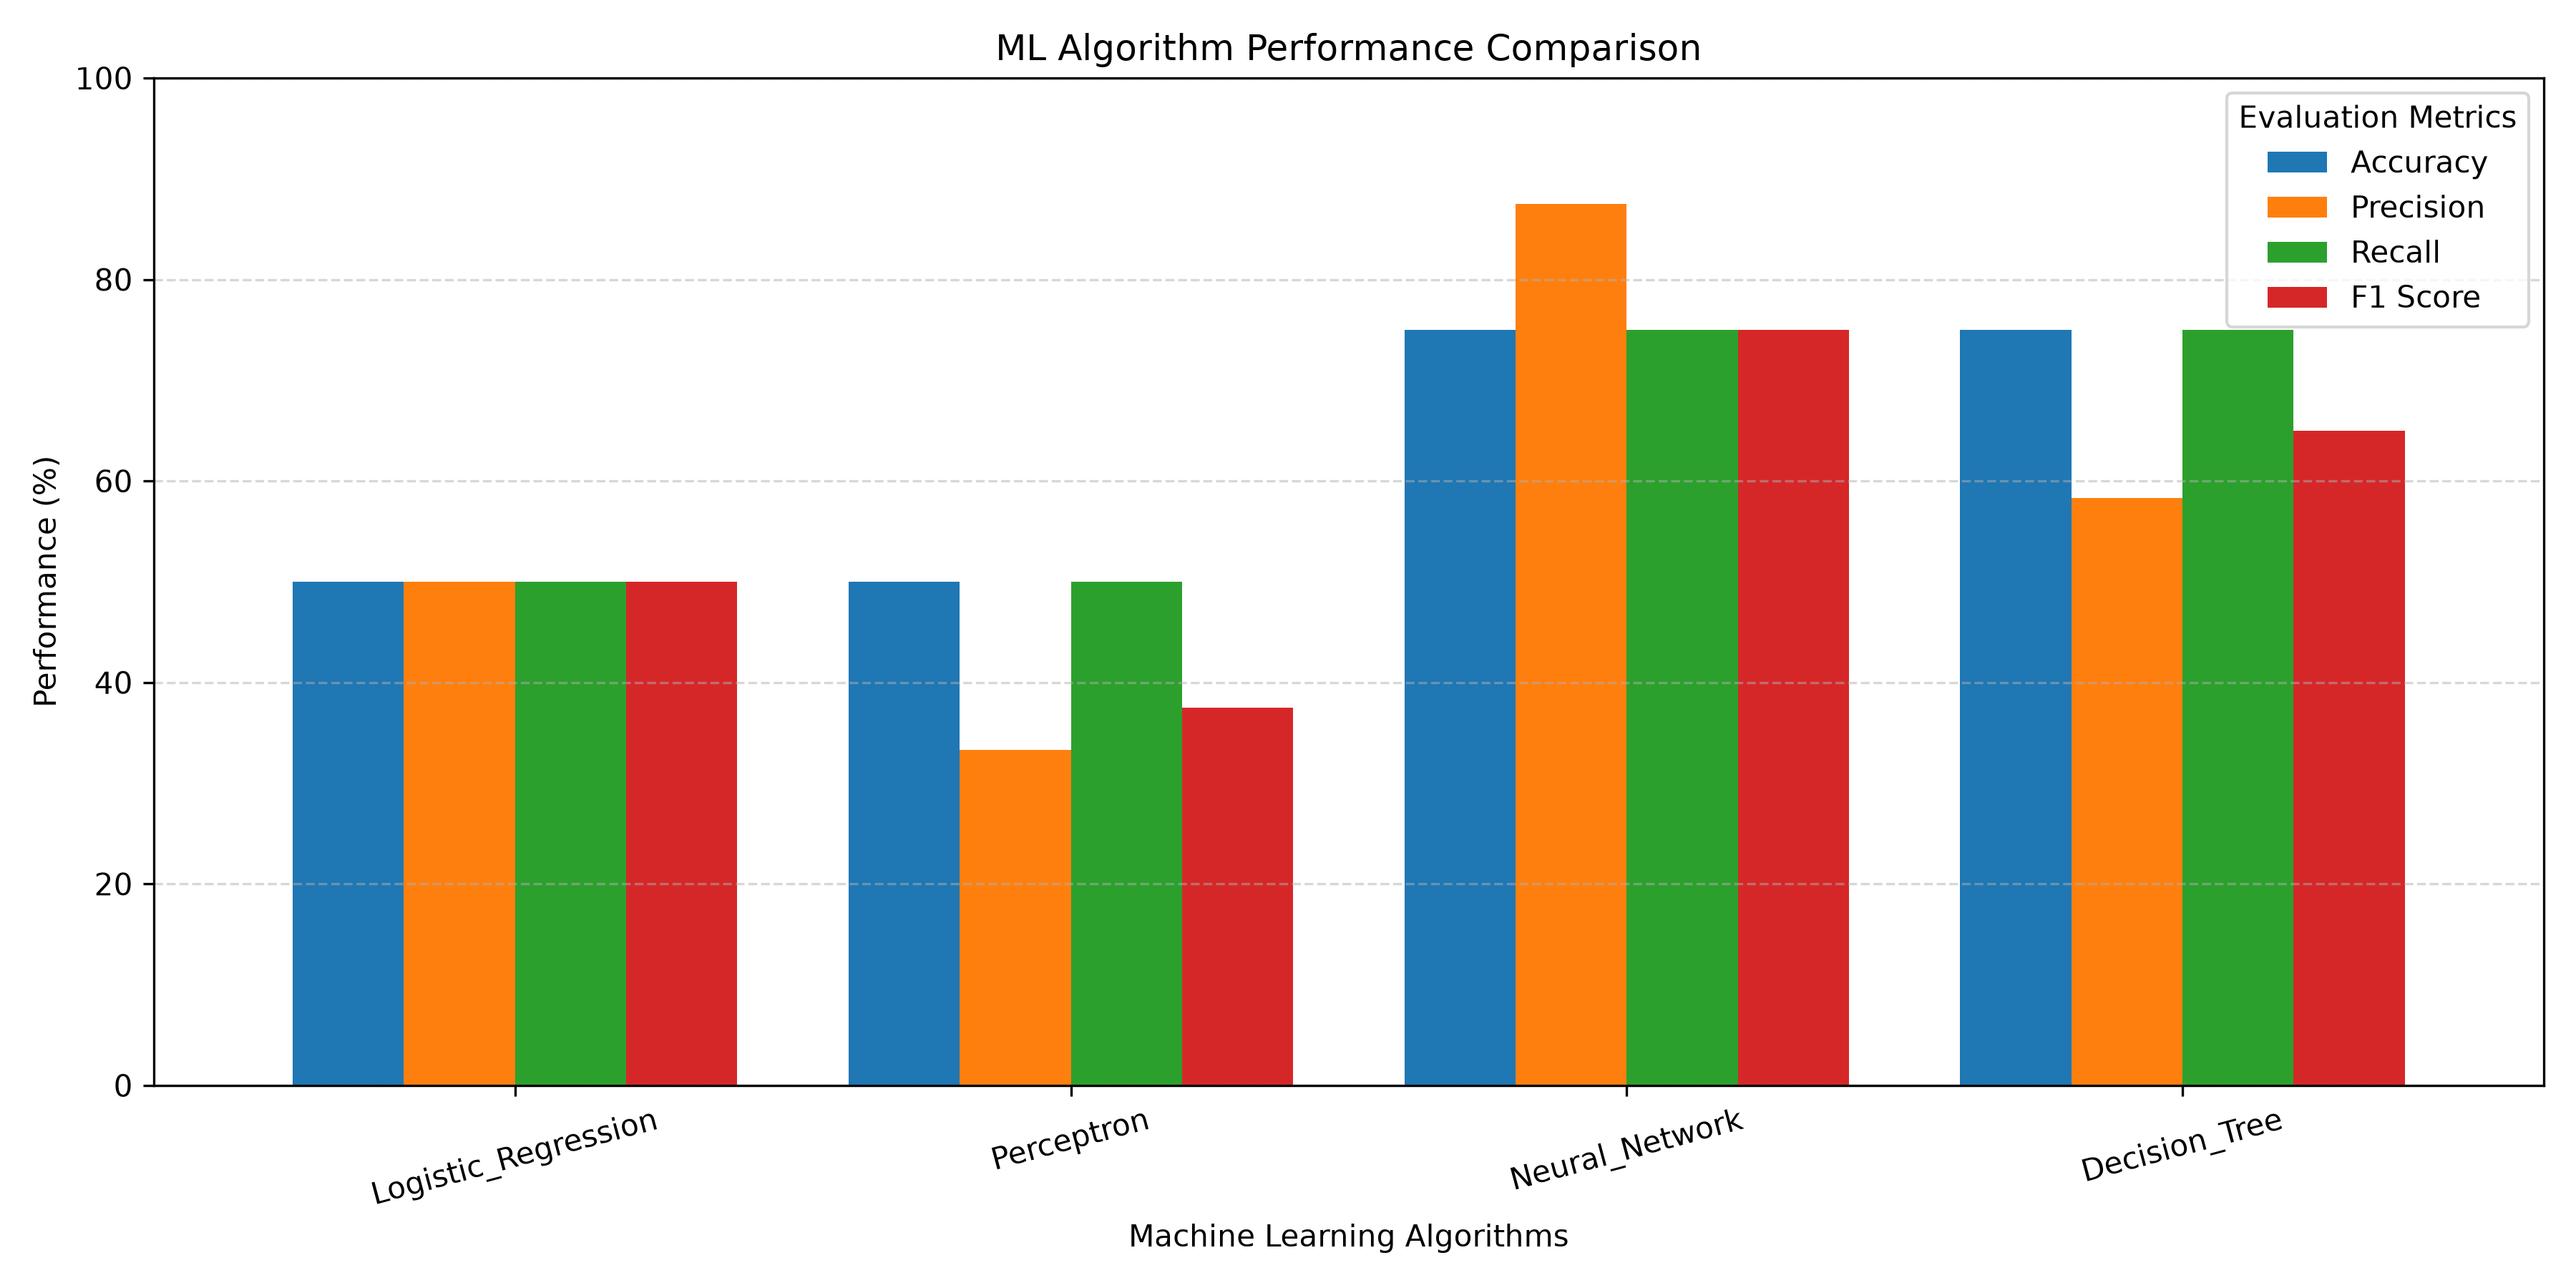

The data file committed next to this chart (first rows):
Algorithm, Accuracy, Precision, Recall, F1 Score
Logistic_Regression, 50.0, 50.0, 50.0, 50.0
Perceptron, 50.0, 33.33, 50.0, 37.5
Neural_Network, 75.0, 87.5, 75.0, 75.0
Decision_Tree, 75.0, 58.33, 75.0, 65.0
